Run: headless pygame with SDL's dummy video driver; simulated clock (each Clock.tick advances the game by its frame time, no real sleeping); random seed 0; keys injected as events and as key.get_pressed() state; no mouse input.
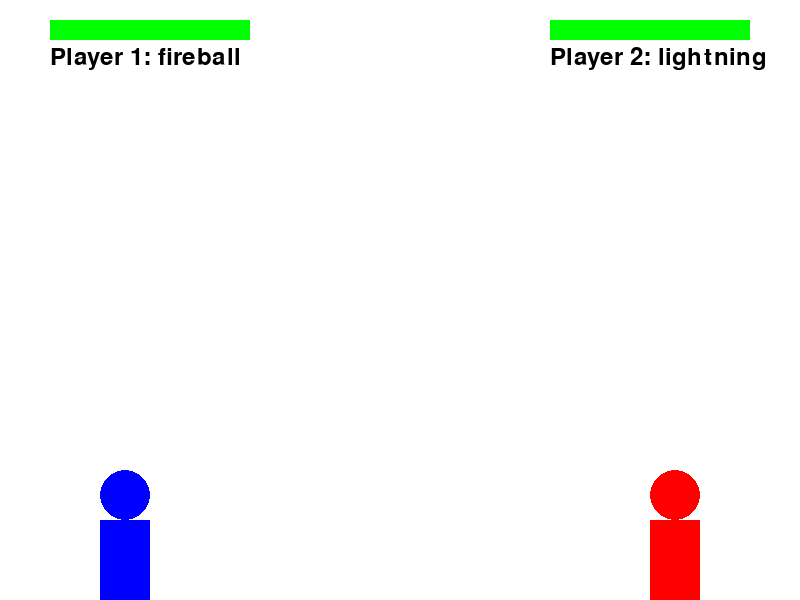
Frame 1 of 4 · flips 1–60 · no input
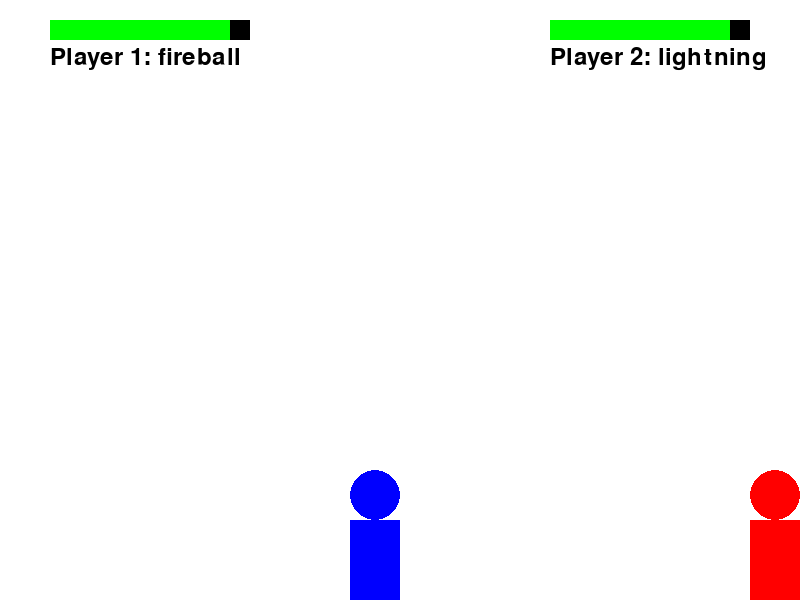
Frame 2 of 4 · flips 61–180 · tapped SPACE, RETURN · held RIGHT (→), D
Frame 3 of 4 · flips 181–300 · held DOWN (↓), S · screen unchanged from frame 2, image omitted
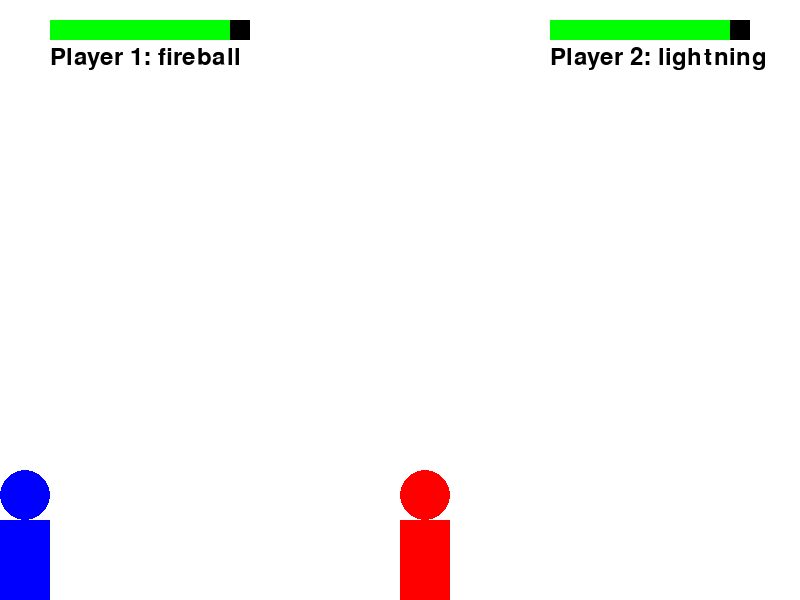
Frame 4 of 4 · flips 301–420 · held LEFT (←), A, UP (↑), W

The pygame program that drew these frames:


import pygame
import random

# Initialize Pygame
pygame.init()

# Screen dimensions
WIDTH = 800
HEIGHT = 600
screen = pygame.display.set_mode((WIDTH, HEIGHT))
pygame.display.set_caption("Power Fighting Game")

# Colors
WHITE = (255, 255, 255)
BLACK = (0, 0, 0)
RED = (255, 0, 0)
BLUE = (0, 0, 255)
GREEN = (0, 255, 0)
YELLOW = (255, 255, 0)
PURPLE = (128, 0, 128)

# Font
font = pygame.font.Font(None, 36)

# Player 1 properties
player1_width = 50
player1_height = 80
player1_x = 100
player1_y = HEIGHT - player1_height
player1_speed = 5
player1_health = 100
player1_power = "fireball"  # Initial power
player1_head_radius = 25

# Player 2 properties
player2_width = 50
player2_height = 80
player2_x = WIDTH - 150
player2_y = HEIGHT - player2_height
player2_speed = 5
player2_health = 100
player2_power = "lightning"  # Initial power
player2_head_radius = 25

# Projectile properties
projectile_width = 10
projectile_height = 10
projectile_speed = 10
player1_projectiles = []
player2_projectiles = []

# Game loop
running = True
clock = pygame.time.Clock()

def create_projectile(player, power):
    if player == 1:
        if power == "fireball":
            player1_projectiles.append([player1_x + player1_width, player1_y + player1_height // 2, RED])
        elif power == "iceball":
            player1_projectiles.append([player1_x + player1_width, player1_y + player1_height // 2, BLUE])
        elif power == "poison":
            player1_projectiles.append([player1_x + player1_width, player1_y + player1_height // 2, GREEN])
    elif player == 2:
        if power == "lightning":
            player2_projectiles.append([player2_x, player2_y + player2_height // 2, YELLOW])
        elif power == "rock":
            player2_projectiles.append([player2_x, player2_y + player2_height // 2, BLACK])
        elif power == "magic":
            player2_projectiles.append([player2_x, player2_y + player2_height // 2, PURPLE])

while running:
    for event in pygame.event.get():
        if event.type == pygame.QUIT:
            running = False
        if event.type == pygame.KEYDOWN:
            if event.key == pygame.K_SPACE:  # Player 1 shoots
                create_projectile(1, player1_power)
            if event.key == pygame.K_RETURN: # Player 2 shoots
                create_projectile(2, player2_power)
            if event.key == pygame.K_1: #player 1 power change
                player1_power = "fireball"
            if event.key == pygame.K_2: #player 1 power change
                player1_power = "iceball"
            if event.key == pygame.K_3: #player 1 power change
                player1_power = "poison"
            if event.key == pygame.K_4: #player 2 power change
                player2_power = "lightning"
            if event.key == pygame.K_5: #player 2 power change
                player2_power = "rock"
            if event.key == pygame.K_6: #player 2 power change
                player2_power = "magic"

    keys = pygame.key.get_pressed()

    # Player 1 movement
    if keys[pygame.K_a]:
        player1_x -= player1_speed
    if keys[pygame.K_d]:
        player1_x += player1_speed
    player1_x = max(0, min(player1_x, WIDTH // 2 - player1_width))

    # Player 2 movement
    if keys[pygame.K_LEFT]:
        player2_x -= player2_speed
    if keys[pygame.K_RIGHT]:
        player2_x += player2_speed
    player2_x = max(WIDTH // 2, min(player2_x, WIDTH - player2_width))

    # Projectile movement
    for projectile in player1_projectiles[:]:
        projectile[0] += projectile_speed
        if projectile[0] > WIDTH:
            player1_projectiles.remove(projectile)
    for projectile in player2_projectiles[:]:
        projectile[0] -= projectile_speed
        if projectile[0] < 0:
            player2_projectiles.remove(projectile)

    # Collision detection
    player1_rect = pygame.Rect(player1_x, player1_y, player1_width, player1_height)
    player2_rect = pygame.Rect(player2_x, player2_y, player2_width, player2_height)

    for projectile in player1_projectiles[:]:
        projectile_rect = pygame.Rect(projectile[0], projectile[1], projectile_width, projectile_height)
        if player2_rect.colliderect(projectile_rect):
            player2_health -= 10
            player1_projectiles.remove(projectile)

    for projectile in player2_projectiles[:]:
        projectile_rect = pygame.Rect(projectile[0], projectile[1], projectile_width, projectile_height)
        if player1_rect.colliderect(projectile_rect):
            player1_health -= 10
            player2_projectiles.remove(projectile)

    if player1_health <= 0 or player2_health <= 0:
        running = False
        if player1_health <= 0:
            print("Player 2 Wins!")
        else:
            print("Player 1 Wins!")

    # Drawing
    screen.fill(WHITE)
    pygame.draw.rect(screen, BLUE, (player1_x, player1_y, player1_width, player1_height))
    pygame.draw.circle(screen, BLUE, (player1_x + player1_width // 2, player1_y - player1_head_radius), player1_head_radius)
    pygame.draw.rect(screen, RED, (player2_x, player2_y, player2_width, player2_height))
    pygame.draw.circle(screen, RED, (player2_x + player2_width // 2, player2_y - player2_head_radius), player2_head_radius)

    for projectile in player1_projectiles:
        pygame.draw.rect(screen, projectile[2], (projectile[0], projectile[1], projectile_width, projectile_height))
    for projectile in player2_projectiles:
        pygame.draw.rect(screen, projectile[2], (projectile[0], projectile[1], projectile_width, projectile_height))

    # Health bars
    pygame.draw.rect(screen, BLACK, (50, 20, 200, 20))
    pygame.draw.rect(screen, GREEN, (50, 20, player1_health * 2, 20))
    player1_text = font.render(f"Player 1: {player1_power}", True, BLACK)
    screen.blit(player1_text, (50, 45))

    pygame.draw.rect(screen, BLACK, (WIDTH - 250, 20, 200, 20))
    pygame.draw.rect(screen, GREEN, (WIDTH - 250, 20, player2_health * 2, 20))
    player2_text = font.render(f"Player 2: {player2_power}", True, BLACK)
    screen.blit(player2_text, (WIDTH - 250, 45))

    pygame.display.flip()
    clock.tick(60)

pygame.quit()
 
   
    
       
         


        
         


           
